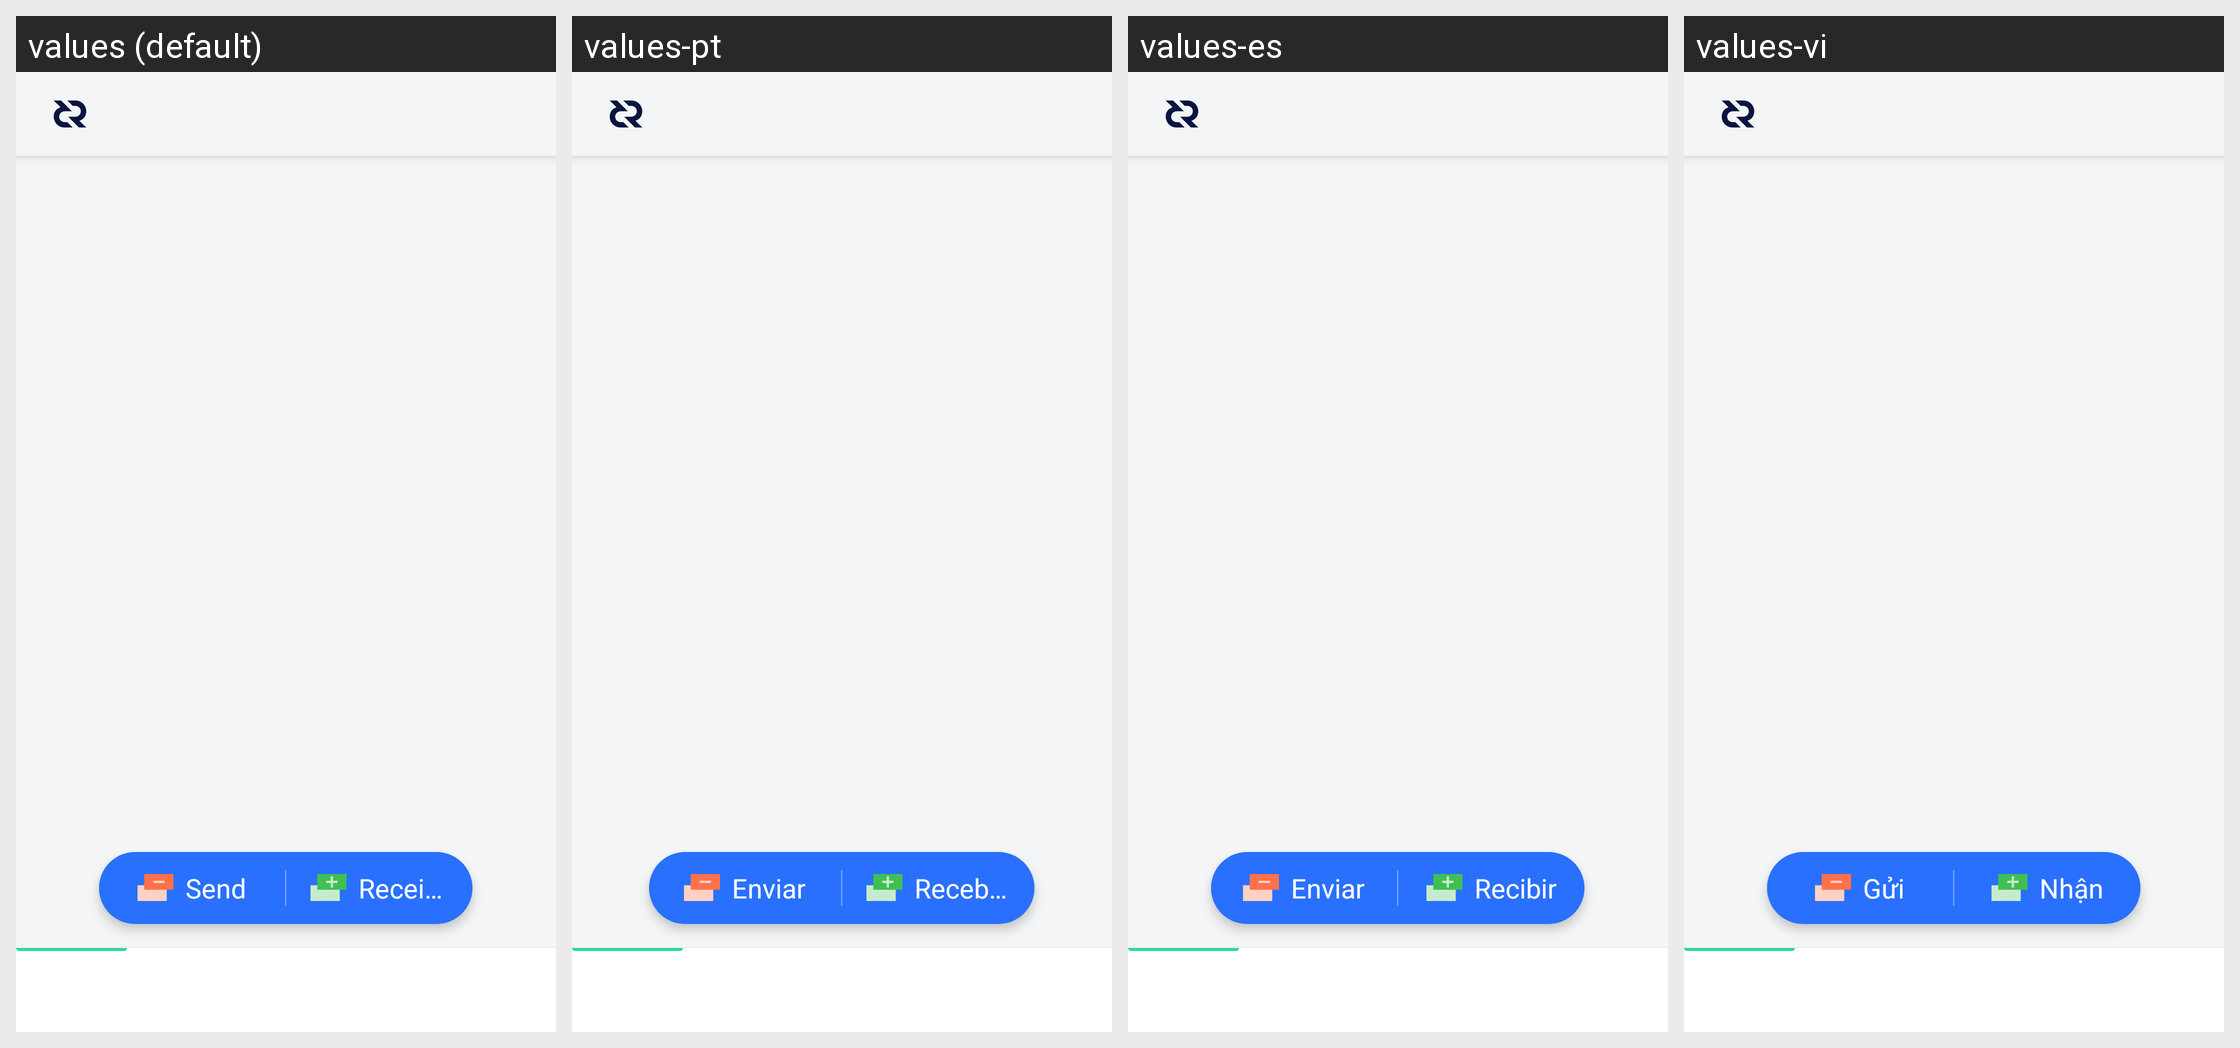

The Android screen above is rendered under several locales of the same app. Produce the string resources it draws, with the default and per-locale values.
Android screen res/layout/activity_tabs.xml rendered under 4 locales, left to right: values (default), values-pt, values-es, values-vi. Device: Nexus 5 (rendered at 1080×1920; each locale shown at half size, 540×960, under a caption strip naming it); theme LightTheme.NoActionBar.
Other locales in the repository, not shown: values-fr, values-pl, values-ru, values-zh.
Strings drawn on this screen, with the default value and each locale's value (text and hints the layout hard-codes, and strings that could not be matched under every locale, appear in the picture but are not listed):

send
  values: Send
  values-pt: Enviar
  values-es: Enviar
  values-vi: Gửi

receive
  values: Receive
  values-pt: Receber
  values-es: Recibir
  values-vi: Nhận
